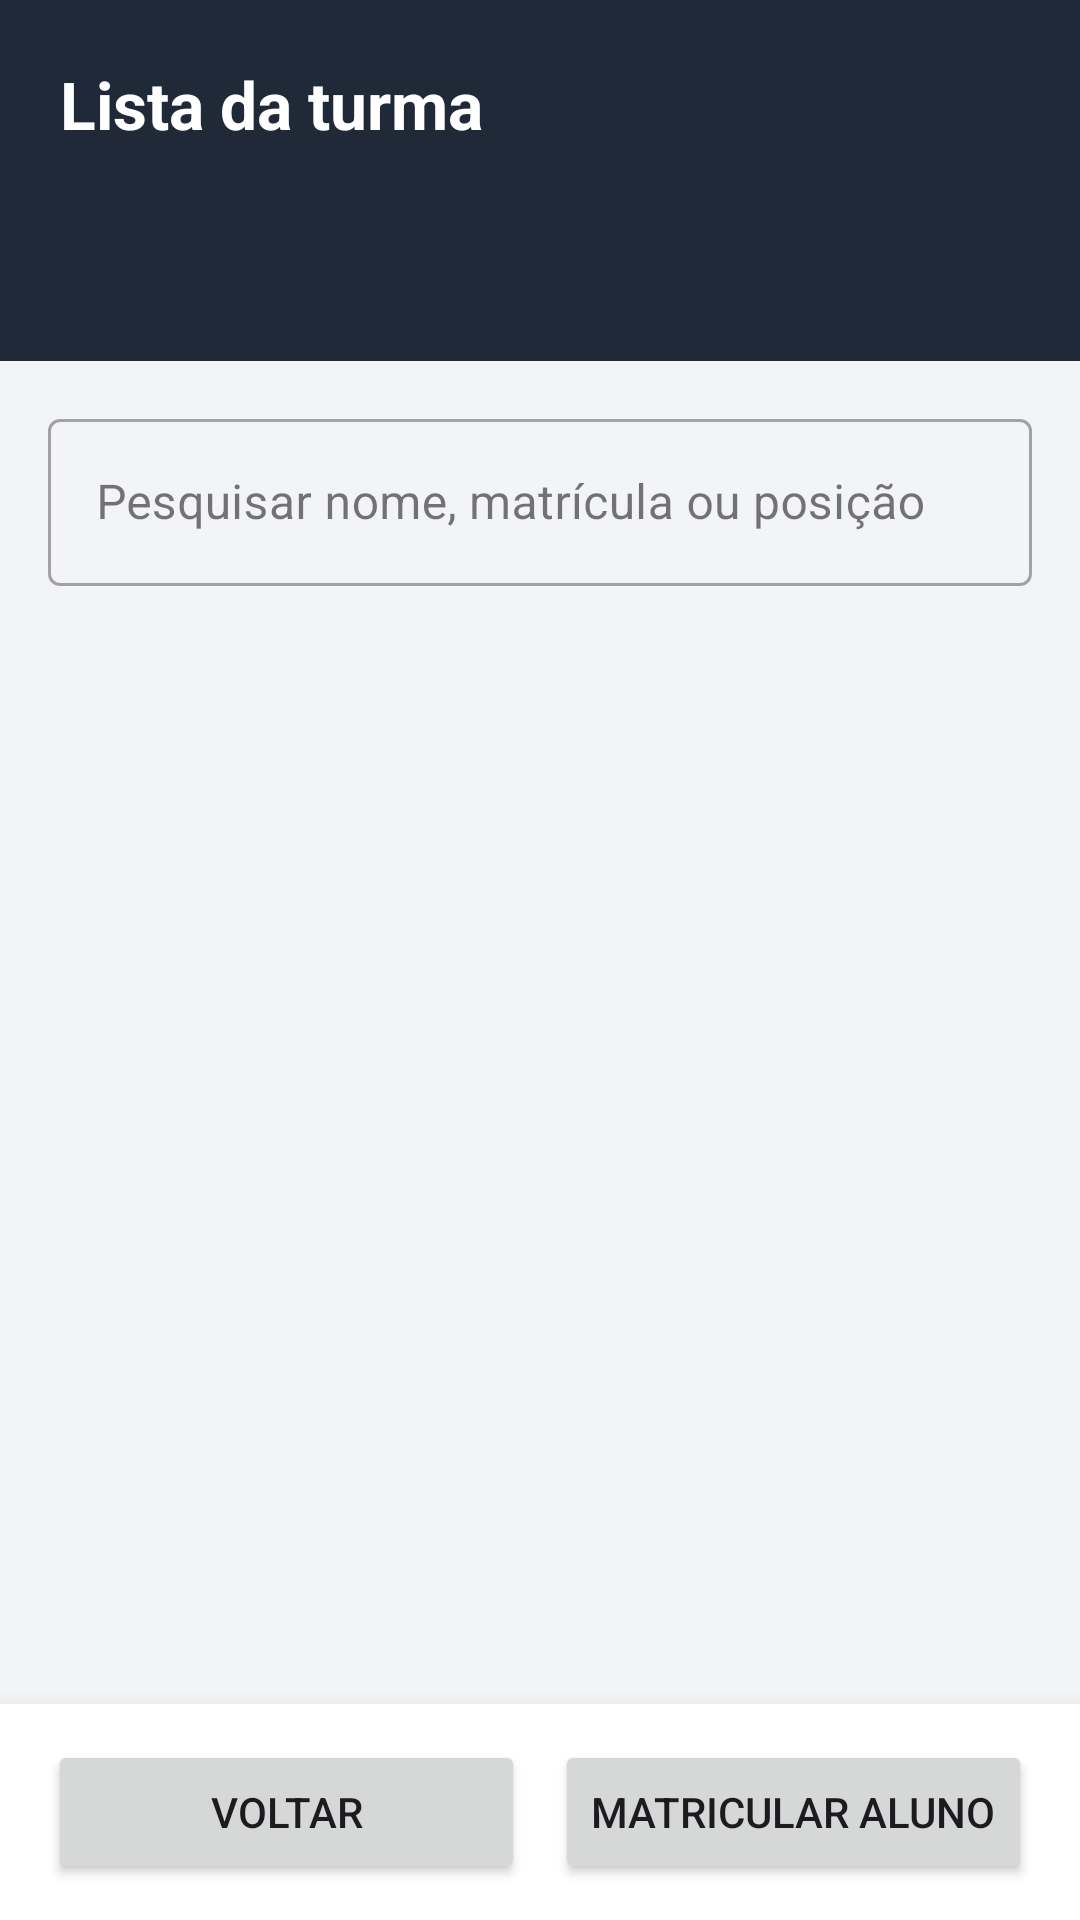

The Android layout XML behind this screen, and the referenced resources:
<!-- AndroidManifest.xml: application theme Theme.LeitorGabaritoOMR -->
<!-- res/layout/activity_omr_class_roster.xml -->
<?xml version="1.0" encoding="utf-8"?>
<LinearLayout xmlns:android="http://schemas.android.com/apk/res/android"
    xmlns:app="http://schemas.android.com/apk/res-auto"
    xmlns:tools="http://schemas.android.com/tools"
    android:layout_width="match_parent"
    android:layout_height="match_parent"
    android:background="#FFF3F4F6"
    android:orientation="vertical"
    tools:context=".presentation.classroom.OmrClassRosterActivity">

    <LinearLayout
        android:layout_width="match_parent"
        android:layout_height="wrap_content"
        android:background="#FF1F2937"
        android:orientation="vertical"
        android:paddingStart="20dp"
        android:paddingTop="20dp"
        android:paddingEnd="20dp"
        android:paddingBottom="18dp">

        <TextView
            android:id="@+id/textOmrClassRosterTitle"
            android:layout_width="match_parent"
            android:layout_height="wrap_content"
            android:text="@string/omr_class_roster_title_fallback"
            android:textColor="#FFFFFFFF"
            android:textSize="22sp"
            android:textStyle="bold"
            tools:text="9º ano A" />

        <TextView
            android:id="@+id/textOmrClassRosterMetadata"
            android:layout_width="match_parent"
            android:layout_height="wrap_content"
            android:layout_marginTop="5dp"
            android:textColor="#FFD1D5DB"
            android:textSize="13sp"
            tools:text="Ensino Fundamental • 2026" />

        <TextView
            android:id="@+id/textOmrClassRosterCount"
            android:layout_width="match_parent"
            android:layout_height="wrap_content"
            android:layout_marginTop="10dp"
            android:textColor="#FF86EFAC"
            android:textSize="15sp"
            android:textStyle="bold"
            tools:text="36 alunos matriculados" />

    </LinearLayout>

    <com.google.android.material.textfield.TextInputLayout
        android:id="@+id/inputLayoutOmrClassRosterSearch"
        style="@style/Widget.MaterialComponents.TextInputLayout.OutlinedBox"
        android:layout_width="match_parent"
        android:layout_height="wrap_content"
        android:layout_marginStart="16dp"
        android:layout_marginTop="14dp"
        android:layout_marginEnd="16dp"
        android:hint="@string/omr_class_roster_search_hint"
        app:endIconMode="clear_text">

        <com.google.android.material.textfield.TextInputEditText
            android:id="@+id/editOmrClassRosterSearch"
            android:layout_width="match_parent"
            android:layout_height="wrap_content"
            android:imeOptions="actionSearch"
            android:inputType="text"
            android:maxLines="1"
            android:singleLine="true" />

    </com.google.android.material.textfield.TextInputLayout>

    <FrameLayout
        android:layout_width="match_parent"
        android:layout_height="0dp"
        android:layout_weight="1"
        android:paddingStart="16dp"
        android:paddingTop="12dp"
        android:paddingEnd="16dp">

        <ListView
            android:id="@+id/listOmrClassRoster"
            android:layout_width="match_parent"
            android:layout_height="match_parent"
            android:clipToPadding="false"
            android:divider="@android:color/transparent"
            android:dividerHeight="8dp"
            android:paddingBottom="12dp"
            android:scrollbars="vertical"
            tools:listitem="@layout/item_omr_class_enrollment" />

        <LinearLayout
            android:id="@+id/containerOmrClassRosterEmpty"
            android:layout_width="match_parent"
            android:layout_height="match_parent"
            android:gravity="center"
            android:orientation="vertical"
            android:padding="28dp"
            android:visibility="gone"
            tools:visibility="visible">

            <TextView
                android:layout_width="match_parent"
                android:layout_height="wrap_content"
                android:gravity="center"
                android:text="@string/omr_class_roster_empty_title"
                android:textColor="#FF111827"
                android:textSize="19sp"
                android:textStyle="bold" />

            <TextView
                android:layout_width="match_parent"
                android:layout_height="wrap_content"
                android:layout_marginTop="8dp"
                android:gravity="center"
                android:text="@string/omr_class_roster_empty_message"
                android:textColor="#FF6B7280"
                android:textSize="14sp" />

        </LinearLayout>

        <LinearLayout
            android:id="@+id/containerOmrClassRosterNoResults"
            android:layout_width="match_parent"
            android:layout_height="match_parent"
            android:gravity="center"
            android:orientation="vertical"
            android:padding="28dp"
            android:visibility="gone">

            <TextView
                android:layout_width="match_parent"
                android:layout_height="wrap_content"
                android:gravity="center"
                android:text="@string/omr_class_roster_no_results_title"
                android:textColor="#FF111827"
                android:textSize="19sp"
                android:textStyle="bold" />

            <TextView
                android:layout_width="match_parent"
                android:layout_height="wrap_content"
                android:layout_marginTop="8dp"
                android:gravity="center"
                android:text="@string/omr_class_roster_no_results_message"
                android:textColor="#FF6B7280"
                android:textSize="14sp" />

        </LinearLayout>

        <ProgressBar
            android:id="@+id/progressOmrClassRoster"
            android:layout_width="wrap_content"
            android:layout_height="wrap_content"
            android:layout_gravity="center"
            android:visibility="gone" />

    </FrameLayout>

    <LinearLayout
        android:layout_width="match_parent"
        android:layout_height="wrap_content"
        android:background="#FFFFFFFF"
        android:elevation="10dp"
        android:orientation="horizontal"
        android:paddingStart="16dp"
        android:paddingTop="12dp"
        android:paddingEnd="16dp"
        android:paddingBottom="12dp">

        <Button
            android:id="@+id/buttonOmrClassRosterBack"
            android:layout_width="0dp"
            android:layout_height="wrap_content"
            android:layout_weight="1"
            android:minHeight="48dp"
            android:text="@string/omr_class_roster_action_back" />

        <Button
            android:id="@+id/buttonOmrClassRosterEnroll"
            android:layout_width="0dp"
            android:layout_height="wrap_content"
            android:layout_marginStart="10dp"
            android:layout_weight="1"
            android:minHeight="48dp"
            android:text="@string/omr_class_roster_action_enroll" />

    </LinearLayout>

</LinearLayout>
<!-- res/layout/item_omr_class_enrollment.xml (included above) -->
<?xml version="1.0" encoding="utf-8"?>
<LinearLayout xmlns:android="http://schemas.android.com/apk/res/android"
    xmlns:tools="http://schemas.android.com/tools"
    android:layout_width="match_parent"
    android:layout_height="wrap_content"
    android:background="#FFFFFFFF"
    android:elevation="1dp"
    android:gravity="center_vertical"
    android:minHeight="84dp"
    android:orientation="horizontal"
    android:paddingStart="12dp"
    android:paddingTop="12dp"
    android:paddingEnd="10dp"
    android:paddingBottom="12dp">

    <TextView
        android:id="@+id/textOmrClassEnrollmentPosition"
        android:layout_width="48dp"
        android:layout_height="48dp"
        android:background="#FFE5E7EB"
        android:gravity="center"
        android:textColor="#FF111827"
        android:textSize="16sp"
        android:textStyle="bold"
        tools:text="12" />

    <LinearLayout
        android:layout_width="0dp"
        android:layout_height="wrap_content"
        android:layout_marginStart="12dp"
        android:layout_weight="1"
        android:orientation="vertical">

        <TextView
            android:id="@+id/textOmrClassEnrollmentName"
            android:layout_width="match_parent"
            android:layout_height="wrap_content"
            android:maxLines="2"
            android:textColor="#FF111827"
            android:textSize="17sp"
            android:textStyle="bold"
            tools:text="Ana Beatriz" />

        <TextView
            android:id="@+id/textOmrClassEnrollmentRegistration"
            android:layout_width="match_parent"
            android:layout_height="wrap_content"
            android:layout_marginTop="5dp"
            android:textColor="#FF4B5563"
            android:textSize="14sp"
            tools:text="Matrícula: 000123" />

    </LinearLayout>

    <Button
        android:id="@+id/buttonOmrClassEnrollmentEdit"
        android:layout_width="wrap_content"
        android:layout_height="wrap_content"
        android:layout_marginStart="8dp"
        android:minHeight="44dp"
        android:text="@string/omr_class_roster_action_edit"
        android:textSize="12sp" />

</LinearLayout>
<!-- resources referenced by this layout -->
<resources>
  <string name="omr_class_roster_action_back">Voltar</string>
  <string name="omr_class_roster_action_edit">Alterar posição</string>
  <string name="omr_class_roster_action_enroll">Matricular aluno</string>
  <string name="omr_class_roster_empty_message">Matricule um aluno já cadastrado ou retorne à tela de turmas para importar o CSV completo.</string>
  <string name="omr_class_roster_empty_title">Lista de chamada vazia</string>
  <string name="omr_class_roster_no_results_message">Revise o nome, a matrícula ou a posição pesquisada.</string>
  <string name="omr_class_roster_no_results_title">Nenhum aluno encontrado</string>
  <string name="omr_class_roster_search_hint">Pesquisar nome, matrícula ou posição</string>
  <string name="omr_class_roster_title_fallback">Lista da turma</string>
  <style name="Theme.LeitorGabaritoOMR" parent="Base.Theme.LeitorGabaritoOMR" />
  <style name="Base.Theme.LeitorGabaritoOMR" parent="Theme.Material3.DayNight.NoActionBar">
          
          
      </style>
</resources>
